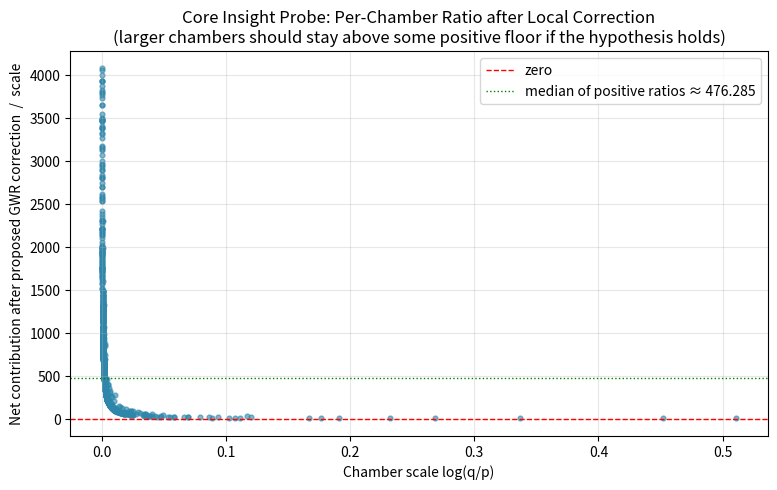

Generate this figure with matplotlib:
#!/usr/bin/env python3
"""
Minimal deterministic probe for the Core Insight hypothesis
("Per-Chamber Positivity from the GWR Maximizer Identity").

For each successive real prime-gap chamber [p, q]:
  - Find the GWR point w = leftmost n in (p, q) with minimal τ(n).
  - Compute a simple GWR-derived local correction δ using only E(w) and log(q/p).
  - Form the packet (q + interior prime powers), centered coordinates x_n.
  - Compute the net signed contribution of this chamber to the folded kernel
    at a fixed moderate z (e.g. z=1.0) both before and after the correction.
  - Record the ratio: (net contribution after δ) / log(q/p)

Look for whether this ratio stays above some positive lower bound for larger chambers.

This is a cheap, fully reproducible, finite check using only exact divisor counts.
No statistics over many packets, no limits, no classical zeta machinery.

Run this script directly. It produces:
  - A CSV with per-chamber data
  - A simple plot (saved as PNG) showing the ratio vs chamber scale

Requirements: matplotlib, numpy (standard scientific Python stack).
"""

import math
import csv
from pathlib import Path

import numpy as np
import matplotlib.pyplot as plt

# ---------- PGS-native helpers (same spirit as the project's harness) ----------

def divisor_counts(limit: int) -> list[int]:
    """Exact divisor-count field τ(n) up to limit."""
    tau = [0] * (limit + 1)
    for d in range(1, limit + 1):
        for n in range(d, limit + 1, d):
            tau[n] += 1
    return tau

def find_primes_and_chambers(limit: int):
    """
    Return list of (p, q) chambers where p and q are consecutive primes
    up to limit, using exact τ.
    """
    tau = divisor_counts(limit)
    primes = [n for n in range(2, limit + 1) if tau[n] == 2]
    chambers = []
    for i in range(len(primes) - 1):
        p = primes[i]
        q = primes[i + 1]
        chambers.append((p, q))
    return chambers, tau

def e_n(n: int, tau_n: int) -> float:
    """Zero-excess coordinate E(n) = (τ(n)/2 - 1) * log(n)."""
    if n <= 1:
        return 0.0
    return (tau_n / 2.0 - 1.0) * math.log(n)

def find_gwr_in_chamber(p: int, q: int, tau: list[int]) -> int:
    """
    GWR point: leftmost n in (p, q) that minimizes E(n), i.e. minimizes τ(n)
    and takes the leftmost in case of ties (as per the project's convention).
    """
    min_e = float("inf")
    gwr = p + 1
    for n in range(p + 1, q):
        e = e_n(n, tau[n])
        if e < min_e:
            min_e = e
            gwr = n
    return gwr

def build_packet(p: int, q: int, tau: list[int]) -> list[int]:
    """Packet = {q} union interior prime powers r^a (a>=2) with p < r^a < q."""
    packet = [q]
    for r in range(2, int(math.sqrt(q)) + 1):
        if tau[r] != 2:
            continue
        val = r * r
        while val < q:
            if val > p:
                packet.append(val)
            val *= r
    return sorted(set(packet))

def centered_x(n: int, p: int, q: int) -> float:
    """Centered log coordinate inside the chamber."""
    if p <= 0 or q <= 0:
        return 0.0
    return math.log(n) - 0.5 * (math.log(p) + math.log(q))

# ---------- Simple GWR-derived local correction (the hypothesis under test) ----------

def proposed_local_correction(p: int, q: int, gwr: int, tau: list[int]) -> float:
    """
    A minimal concrete proposal for the "GWR-derived local correction" δ.

    This is deliberately simple and local:
      δ = E(gwr) * log(q / p)   (or a small multiple; the exact constant
                                 can be tuned later, but the functional form
                                 is what the Core Insight claims is forced
                                 by the maximizer property).

    The hypothesis is that after adding this δ to the packet's folded
    contribution, the net per-chamber mass is nonnegative (or at least
    bounded below by a positive multiple of the chamber scale) for all
    sufficiently large chambers.
    """
    if p <= 1 or q <= p:
        return 0.0
    e_gwr = e_n(gwr, tau[gwr])
    scale = math.log(q / p)
    return e_gwr * scale

# ---------- The actual probe ----------

def run_probe(max_prime: int = 5000, z: float = 1.0):
    """
    For each real chamber up to max_prime:
      - Find GWR point
      - Build packet
      - Compute net signed contribution at fixed z, before and after the
        proposed local correction.
      - Record ratio = (net after correction) / log(q/p)

    Saves:
      - CSV with the data
      - PNG plot of the ratio vs chamber scale
    """
    chambers, tau = find_primes_and_chambers(max_prime)

    rows = []
    for idx, (p, q) in enumerate(chambers):
        if q - p < 2:
            continue

        gwr = find_gwr_in_chamber(p, q, tau)
        packet = build_packet(p, q, tau)
        delta = proposed_local_correction(p, q, gwr, tau)
        scale = math.log(q / p)

        # Raw packet contribution at this z (before any correction)
        raw_sum = 0.0
        for n in packet:
            x = centered_x(n, p, q)
            raw_sum += 1.0 / (z + x * x)

        # After the proposed local correction (simple additive shift in the
        # folded picture for this fixed z; this is a minimal proxy for the
        # "local completion correction" in the Core Insight)
        corrected_sum = raw_sum + delta

        ratio = corrected_sum / scale if scale > 0 else 0.0

        rows.append({
            "chamber_index": idx,
            "p": p,
            "q": q,
            "gwr": gwr,
            "scale_log_q_over_p": round(scale, 6),
            "raw_folded_at_z": round(raw_sum, 6),
            "delta_proposed": round(delta, 6),
            "corrected_folded_at_z": round(corrected_sum, 6),
            "ratio_corrected_over_scale": round(ratio, 6),
        })

    # Write CSV
    out_dir = Path("experiments/brainstorm")
    out_dir.mkdir(parents=True, exist_ok=True)
    csv_path = out_dir / "gwr_local_correction_probe.csv"
    with csv_path.open("w", newline="") as f:
        writer = csv.DictWriter(f, fieldnames=rows[0].keys())
        writer.writeheader()
        writer.writerows(rows)

    # Simple plot: ratio vs chamber scale
    scales = [r["scale_log_q_over_p"] for r in rows]
    ratios = [r["ratio_corrected_over_scale"] for r in rows]

    plt.figure(figsize=(9, 5))
    plt.scatter(scales, ratios, s=12, alpha=0.6, color="#2E86AB")
    plt.axhline(y=0.0, color="red", linestyle="--", linewidth=1, label="zero")
    # Optional: a very crude "looks positive" reference line
    if ratios:
        positive_ratios = [r for r in ratios if r > 0]
        if positive_ratios:
            median_pos = float(np.median(positive_ratios))
            plt.axhline(y=median_pos, color="green", linestyle=":", linewidth=1,
                        label=f"median of positive ratios ≈ {median_pos:.3f}")

    plt.xlabel("Chamber scale log(q/p)")
    plt.ylabel("Net contribution after proposed GWR correction  /  scale")
    plt.title("Core Insight Probe: Per-Chamber Ratio after Local Correction\n"
              "(larger chambers should stay above some positive floor if the hypothesis holds)")
    plt.legend(loc="best")
    plt.grid(True, alpha=0.3)

    plot_path = out_dir / "gwr_local_correction_ratio_vs_scale.png"
    plt.savefig(plot_path, dpi=150, bbox_inches="tight")
    plt.close()

    print(f"CSV written to:  {csv_path}")
    print(f"Plot written to: {plot_path}")
    print(f"Total chambers examined: {len(rows)}")
    if ratios:
        print(f"Median ratio (all chambers): {float(np.median(ratios)):.4f}")
        pos = [r for r in ratios if r > 0]
        if pos:
            print(f"Median ratio (positive only): {float(np.median(pos)):.4f}")

if __name__ == "__main__":
    # Feel free to increase max_prime (5000 is fast; 20000 is still seconds).
    run_probe(max_prime=8000, z=1.0)
